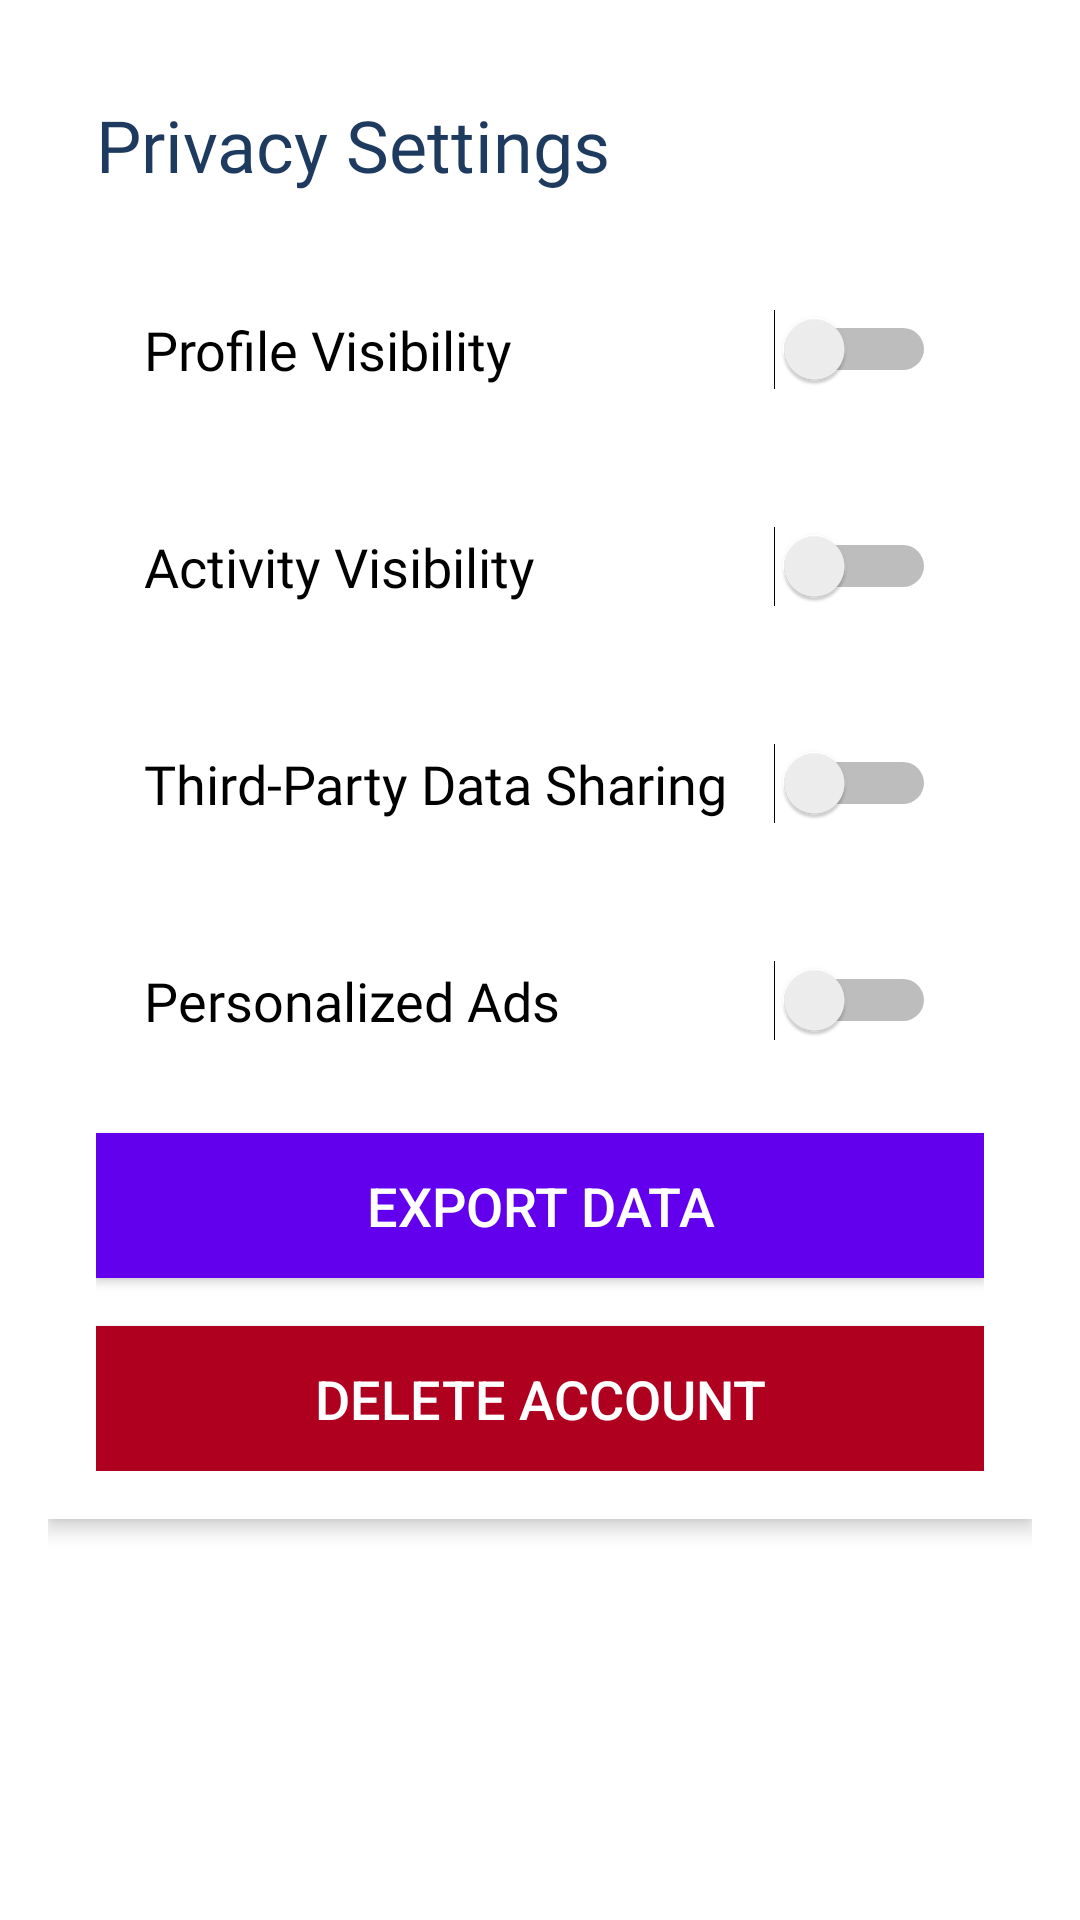

Android layout source for this screen:
<!-- AndroidManifest.xml: application theme Theme.MaggiePoint -->
<!-- res/layout/activity_privacy_settings.xml -->
<?xml version="1.0" encoding="utf-8"?>
<ScrollView xmlns:android="http://schemas.android.com/apk/res/android"
    android:layout_width="match_parent"
    android:layout_height="match_parent"
    android:padding="16dp"
    android:background="@color/colorBackground">

    <LinearLayout
        android:layout_width="match_parent"
        android:layout_height="wrap_content"
        android:orientation="vertical"
        android:background="@android:color/white"
        android:padding="16dp"
        android:elevation="4dp">

        <TextView
            android:layout_width="match_parent"
            android:layout_height="wrap_content"
            android:text="Privacy Settings"
            android:textSize="24sp"
            android:fontFamily="@font/poppins_medium"
            android:textColor="@color/dark_blue"
            android:layout_marginBottom="24dp" />

        <Switch
            android:id="@+id/switch_profile_visibility"
            android:layout_width="match_parent"
            android:layout_height="wrap_content"
            android:text="Profile Visibility"
            android:textSize="18sp"
            android:fontFamily="@font/poppins_regular"
            android:textColor="@android:color/black"
            android:padding="16dp"
            android:layout_marginBottom="16dp" />

        <Switch
            android:id="@+id/switch_activity_visibility"
            android:layout_width="match_parent"
            android:layout_height="wrap_content"
            android:text="Activity Visibility"
            android:textSize="18sp"
            android:fontFamily="@font/poppins_regular"
            android:textColor="@android:color/black"
            android:padding="16dp"
            android:layout_marginBottom="16dp" />

        <Switch
            android:id="@+id/switch_third_party_sharing"
            android:layout_width="match_parent"
            android:layout_height="wrap_content"
            android:text="Third-Party Data Sharing"
            android:textSize="18sp"
            android:fontFamily="@font/poppins_regular"
            android:textColor="@android:color/black"
            android:padding="16dp"
            android:layout_marginBottom="16dp" />

        <Switch
            android:id="@+id/switch_advertising_preferences"
            android:layout_width="match_parent"
            android:layout_height="wrap_content"
            android:text="Personalized Ads"
            android:textSize="18sp"
            android:fontFamily="@font/poppins_regular"
            android:textColor="@android:color/black"
            android:padding="16dp"
            android:layout_marginBottom="16dp" />

        <Button
            android:id="@+id/button_export_data"
            android:layout_width="match_parent"
            android:layout_height="wrap_content"
            android:text="Export Data"
            android:textSize="18sp"
            android:padding="12dp"
            android:background="@color/purple"
            android:textColor="@android:color/white"
            android:layout_marginBottom="16dp" />

        <Button
            android:id="@+id/button_delete_account"
            android:layout_width="match_parent"
            android:layout_height="wrap_content"
            android:text="Delete Account"
            android:textSize="18sp"
            android:padding="12dp"
            android:background="@color/colorError"
            android:textColor="@android:color/white" />

    </LinearLayout>
</ScrollView>
<!-- resources referenced by this layout -->
<resources>
  <color name="colorBackground">#FFFFFF</color>
  <color name="colorError">#B00020</color>
  <color name="dark_blue">#1E3A5F</color>
  <color name="purple">#FF6200EE</color>
  <style name="Theme.MaggiePoint" parent="Base.Theme.MaggiePoint" />
  <style name="Base.Theme.MaggiePoint" parent="Theme.Material3.DayNight.NoActionBar">
          
          
      </style>
</resources>
